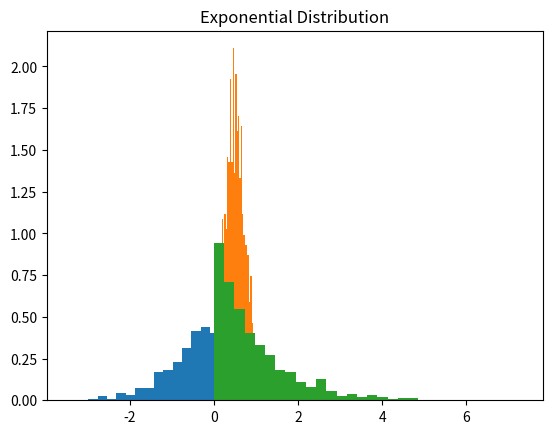

Here is the Python script that generated this plot: (Note: this script raises an exception after producing the figure.)
from scipy.stats import norm
n = norm(loc=0, scale=1)
samples_n = n.rvs(size=1000)

import matplotlib.pyplot as plt
plt.hist(samples_n, bins=30, density=True)
plt.title('Normal Distribution')
plt.show()

from scipy.stats import triang
st = triang(c=0.5, loc=0, scale=1)
samples_st = st.rvs(size=1000)

plt.hist(samples_st, bins=30, density=True)
plt.title('Symmetric Triangular Distribution')
plt.show()

from scipy.stats import expon
e = expon(loc=0, scale=1)
samples_e = e.rvs(size=1000)

plt.hist(samples_e, bins=30, density=True)
plt.title('Exponential Distribution')
plt.show()

from scipy import stats
summary_e = stats.describe(samples_e)

plt.figure()
x = np.linspace(0, 5, 100)
plt.plot(x, e.pdf(x), label='PDF')
plt.plot(x, e.cdf(x), label='CDF')
plt.title('Statistical Summary')
plt.legend()
plt.show()